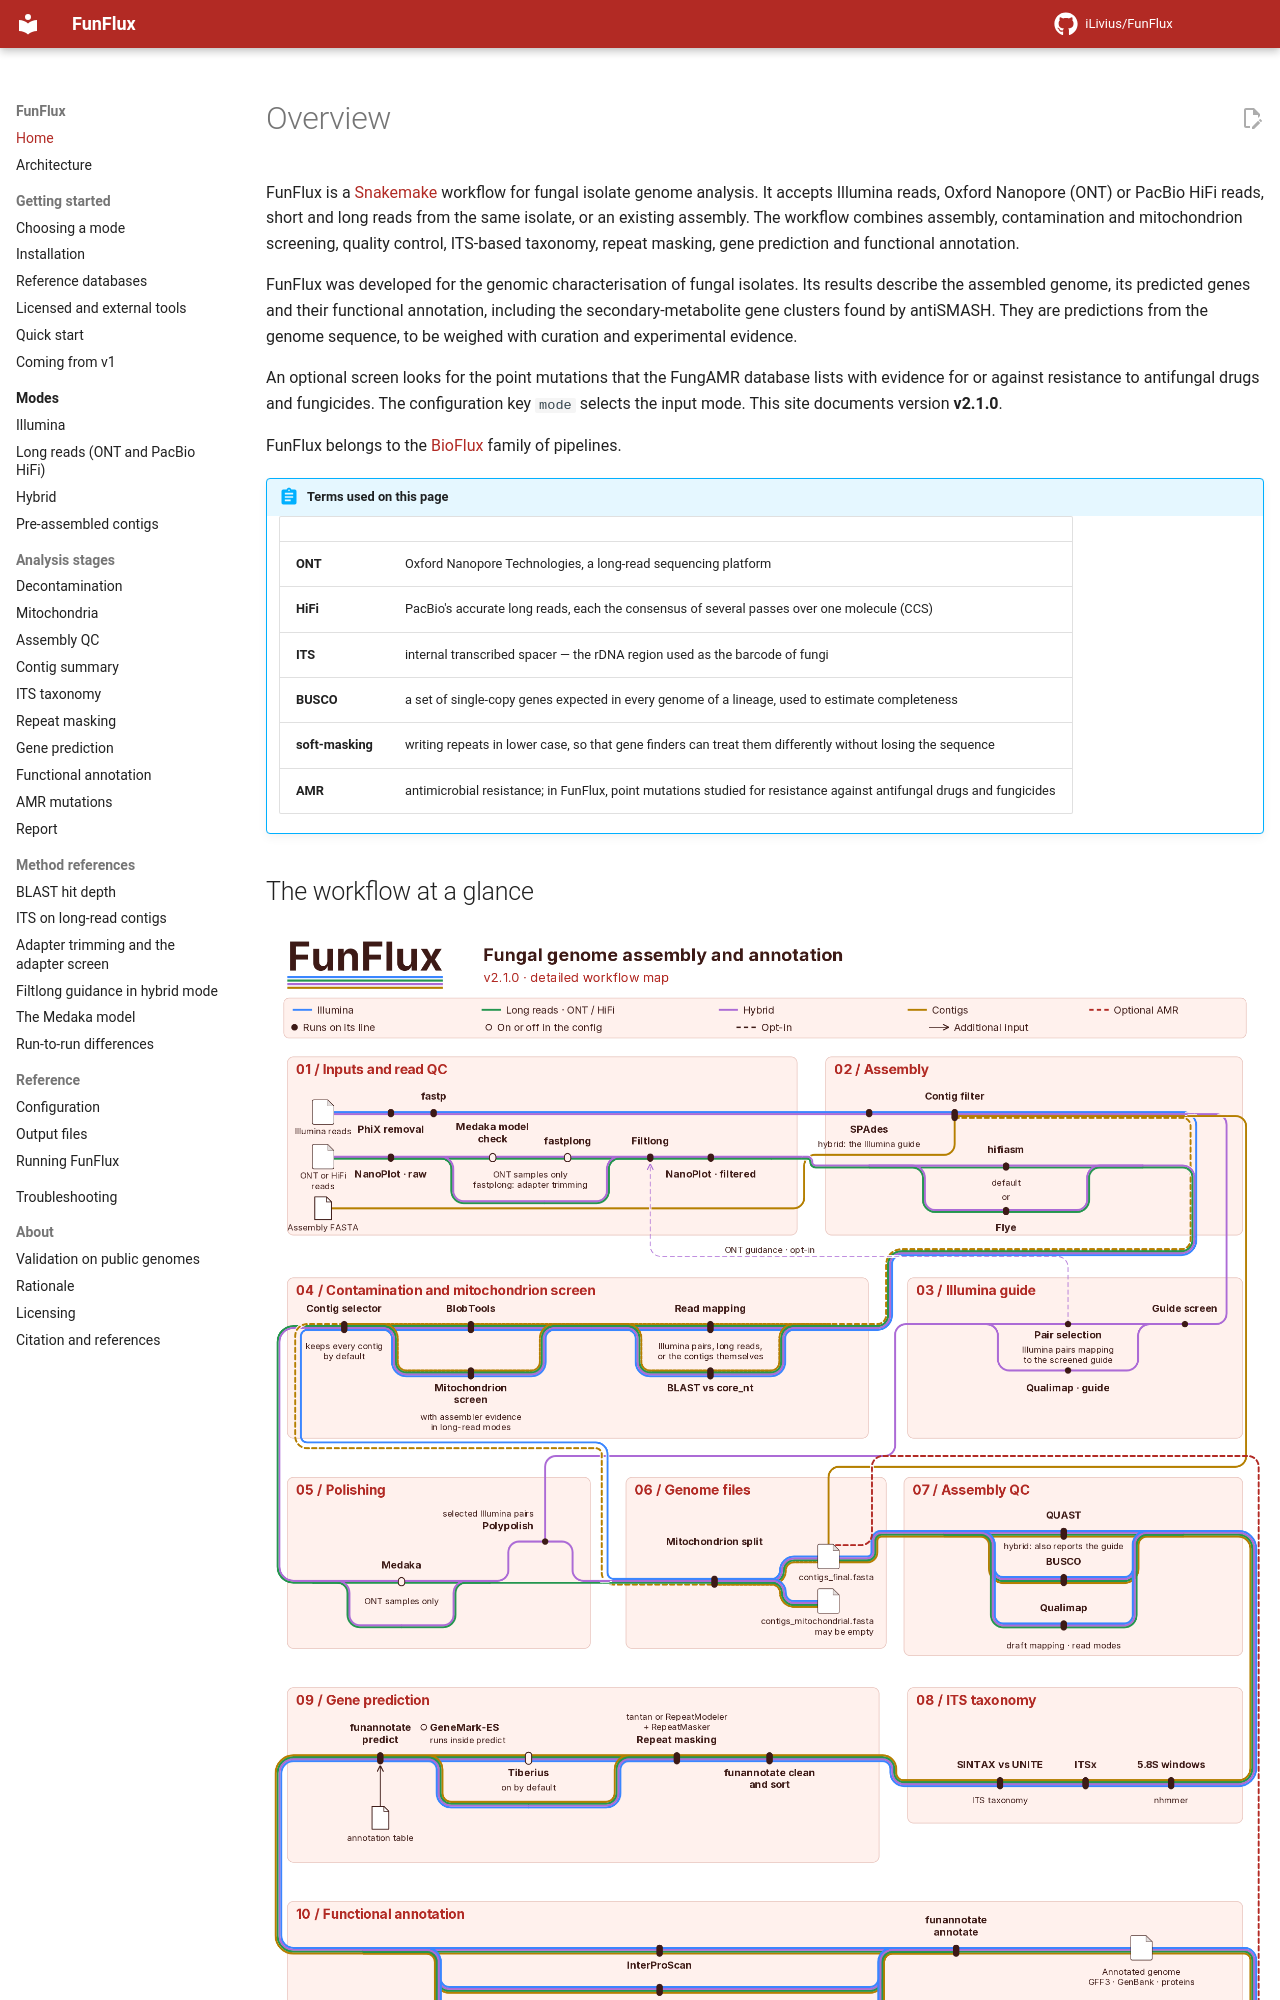

repository: iLivius/FunFlux · page: index.html · generator: mkdocs

---
hide:
  - toc
---

# Overview

FunFlux is a [Snakemake](https://snakemake.github.io/) workflow for fungal isolate genome
analysis. It accepts Illumina reads, Oxford Nanopore (ONT) or PacBio HiFi reads, short and long
reads from the same isolate, or an existing assembly. The workflow combines assembly,
contamination and mitochondrion screening, quality control, ITS-based taxonomy, repeat masking,
gene prediction and functional annotation.

FunFlux was developed for the genomic characterisation of fungal isolates. Its results describe
the assembled genome, its predicted genes and their functional annotation, including the
secondary-metabolite gene clusters found by antiSMASH. They are predictions from the genome
sequence, to be weighed with curation and experimental evidence.

An optional screen looks for the point mutations that the FungAMR database lists with evidence
for or against resistance to antifungal drugs and fungicides. The configuration key `mode` selects
the input mode. This site documents version **v2.1.0**.

FunFlux belongs to the [BioFlux](https://github.com/stars/iLivius/lists/bioflux) family of
pipelines.

!!! abstract "Terms used on this page"

    | | |
    |---|---|
    | **ONT** | Oxford Nanopore Technologies, a long-read sequencing platform |
    | **HiFi** | PacBio's accurate long reads, each the consensus of several passes over one molecule (CCS) |
    | **ITS** | internal transcribed spacer — the rDNA region used as the barcode of fungi |
    | **BUSCO** | a set of single-copy genes expected in every genome of a lineage, used to estimate completeness |
    | **soft-masking** | writing repeats in lower case, so that gene finders can treat them differently without losing the sequence |
    | **AMR** | antimicrobial resistance; in FunFlux, point mutations studied for resistance against antifungal drugs and fungicides |
